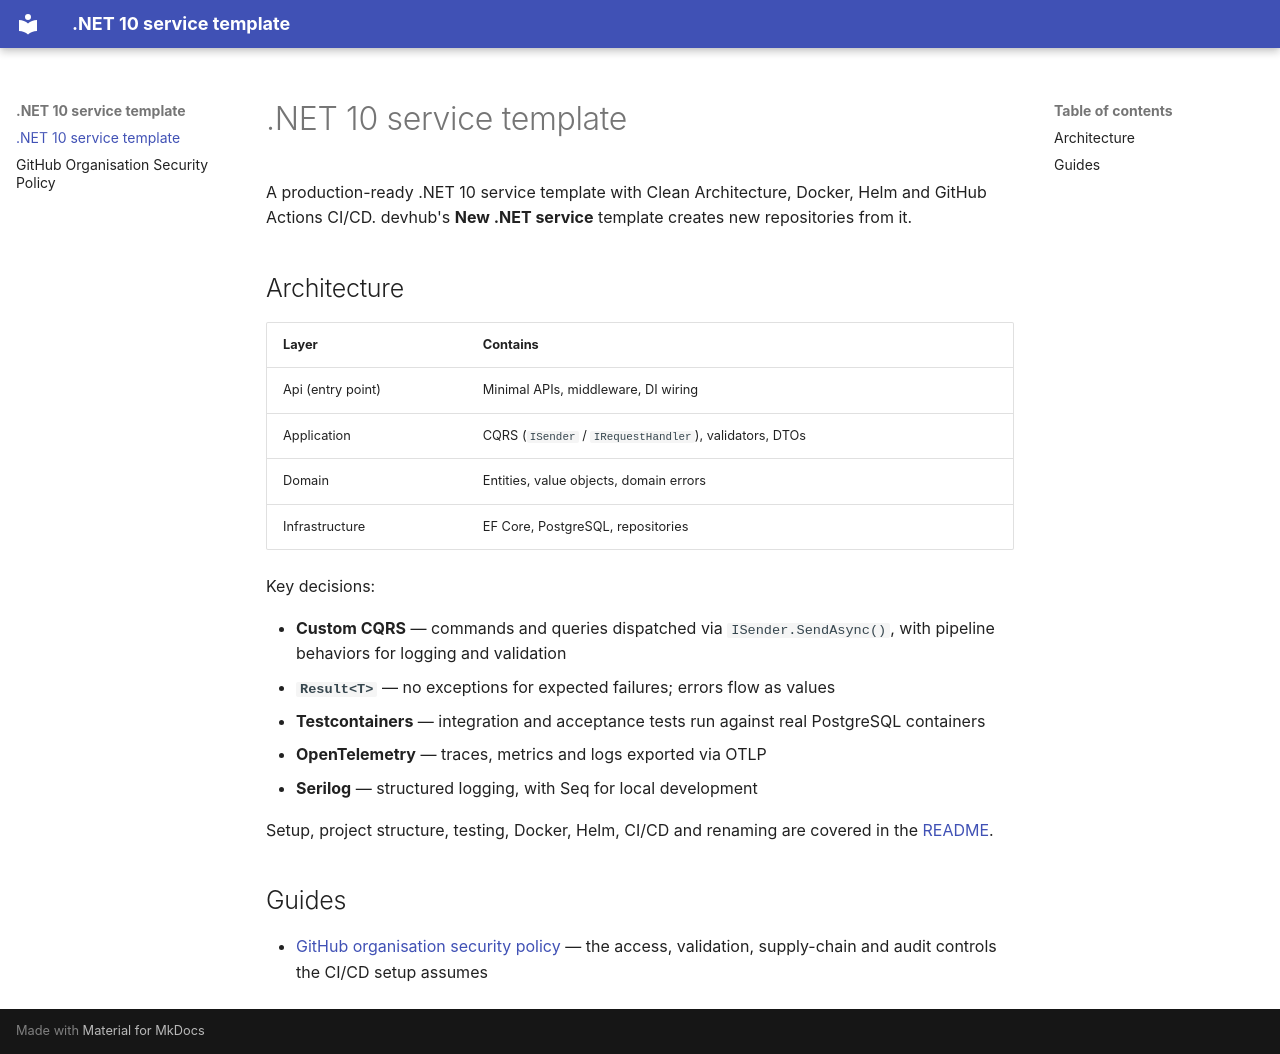

repository: dever-labs/dotnet10-service-template · page: index.html · generator: mkdocs

# .NET 10 service template

A production-ready .NET 10 service template with Clean Architecture, Docker,
Helm and GitHub Actions CI/CD. devhub's **New .NET service** template creates
new repositories from it.

## Architecture

| Layer             | Contains                                               |
| ----------------- | ------------------------------------------------------ |
| Api (entry point) | Minimal APIs, middleware, DI wiring                    |
| Application       | CQRS (`ISender` / `IRequestHandler`), validators, DTOs |
| Domain            | Entities, value objects, domain errors                 |
| Infrastructure    | EF Core, PostgreSQL, repositories                      |

Key decisions:

- **Custom CQRS** — commands and queries dispatched via `ISender.SendAsync()`,
  with pipeline behaviors for logging and validation
- **`Result<T>`** — no exceptions for expected failures; errors flow as values
- **Testcontainers** — integration and acceptance tests run against real
  PostgreSQL containers
- **OpenTelemetry** — traces, metrics and logs exported via OTLP
- **Serilog** — structured logging, with Seq for local development

Setup, project structure, testing, Docker, Helm, CI/CD and renaming are
covered in the
[README](https://github.com/dever-labs/dotnet10-service-template#readme).

## Guides

- [GitHub organisation security policy](github-actions-org-policy.md) — the
  access, validation, supply-chain and audit controls the CI/CD setup assumes
